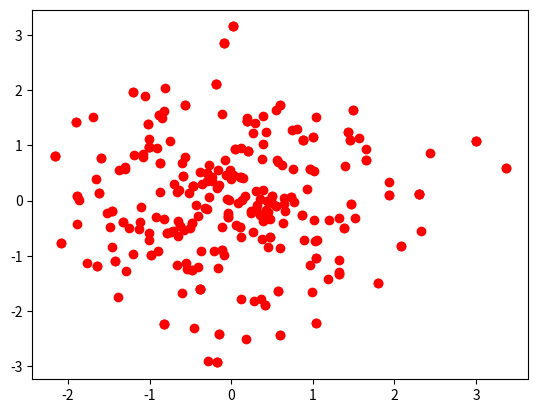

Recreate this plot in Python.
import numpy as np
import matplotlib.pyplot as plt

# In[]:
def euc(a,b):
    distance = np.sqrt(np.square(a[0] - b[0])+np.square(a[1] - b[1]))
    return distance

# In[]:
x = np.random.randn(2,200)
w = np.random.randn(2,20)

distances = np.zeros((1,20))

plt.plot(x[0], x[1], 'ro')
# In[]:
m = 5000
tau = 1
eps = 0.001
plt.ion()

for i in range(m):
    x_train = np.random.permutation(x.T)
    x_train = x_train.T
    x_train = x_train[:, 1]
    x_train = x_train.reshape(x_train.shape[0], -1)
    
    distances = euc(x_train, w)
    distances = distances.reshape(-1, distances.shape[0])
    
    i_index = np.argmin(distances)
    
    winner = w[:, i_index]
    
    distances = euc(winner, w)
    distances = distances.reshape(-1, distances.shape[0])
    
    sigma = np.exp(-(i/tau))
   
    w = w + np.exp(-(distances**2)/(2*sigma**2 + eps)) * (x_train-w)
    

    if i%1000 == 0:
        plt.plot(w[0], w[1], 'ro') 
        plt.pause(0.0001)


   
   